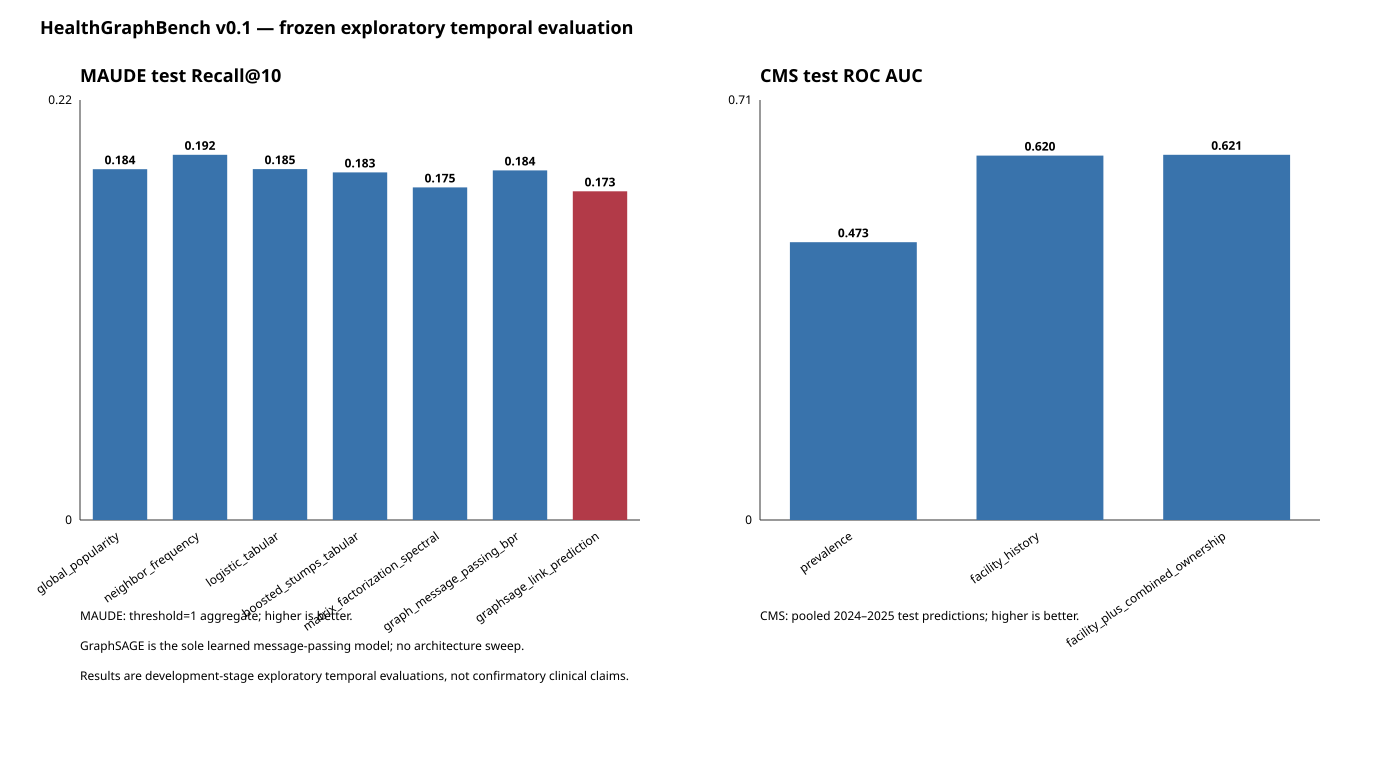

Data behind this chart, as committed beside it:
task, method, metric, value
maude, global_popularity, recall_at_10, 0.1845
maude, global_popularity, macro_recall_at_10, 0.2133
maude, global_popularity, mrr, 0.1576
maude, neighbor_frequency, recall_at_10, 0.192
maude, neighbor_frequency, macro_recall_at_10, 0.2244
maude, neighbor_frequency, mrr, 0.1641
maude, logistic_tabular, recall_at_10, 0.1845
maude, logistic_tabular, macro_recall_at_10, 0.2147
maude, logistic_tabular, mrr, 0.1546
maude, boosted_stumps_tabular, recall_at_10, 0.1828
maude, boosted_stumps_tabular, macro_recall_at_10, 0.2119
maude, boosted_stumps_tabular, mrr, 0.1562
maude, matrix_factorization_spectral, recall_at_10, 0.1749
maude, matrix_factorization_spectral, macro_recall_at_10, 0.2024
maude, matrix_factorization_spectral, mrr, 0.1362
maude, graph_message_passing_bpr, recall_at_10, 0.1838
maude, graph_message_passing_bpr, macro_recall_at_10, 0.2088
maude, graph_message_passing_bpr, mrr, 0.1613
maude, graphsage_link_prediction, recall_at_10, 0.1728
maude, graphsage_link_prediction, macro_recall_at_10, 0.1966
maude, graphsage_link_prediction, mrr, 0.1451
cms_nursing, prevalence, roc_auc, 0.4726
cms_nursing, prevalence, average_precision, 0.1218
cms_nursing, prevalence, brier, 0.1115
cms_nursing, facility_history, roc_auc, 0.62
cms_nursing, facility_history, average_precision, 0.196
cms_nursing, facility_history, brier, 0.1094
cms_nursing, facility_plus_combined_ownership, roc_auc, 0.6213
cms_nursing, facility_plus_combined_ownership, average_precision, 0.1973
cms_nursing, facility_plus_combined_ownership, brier, 0.1095
